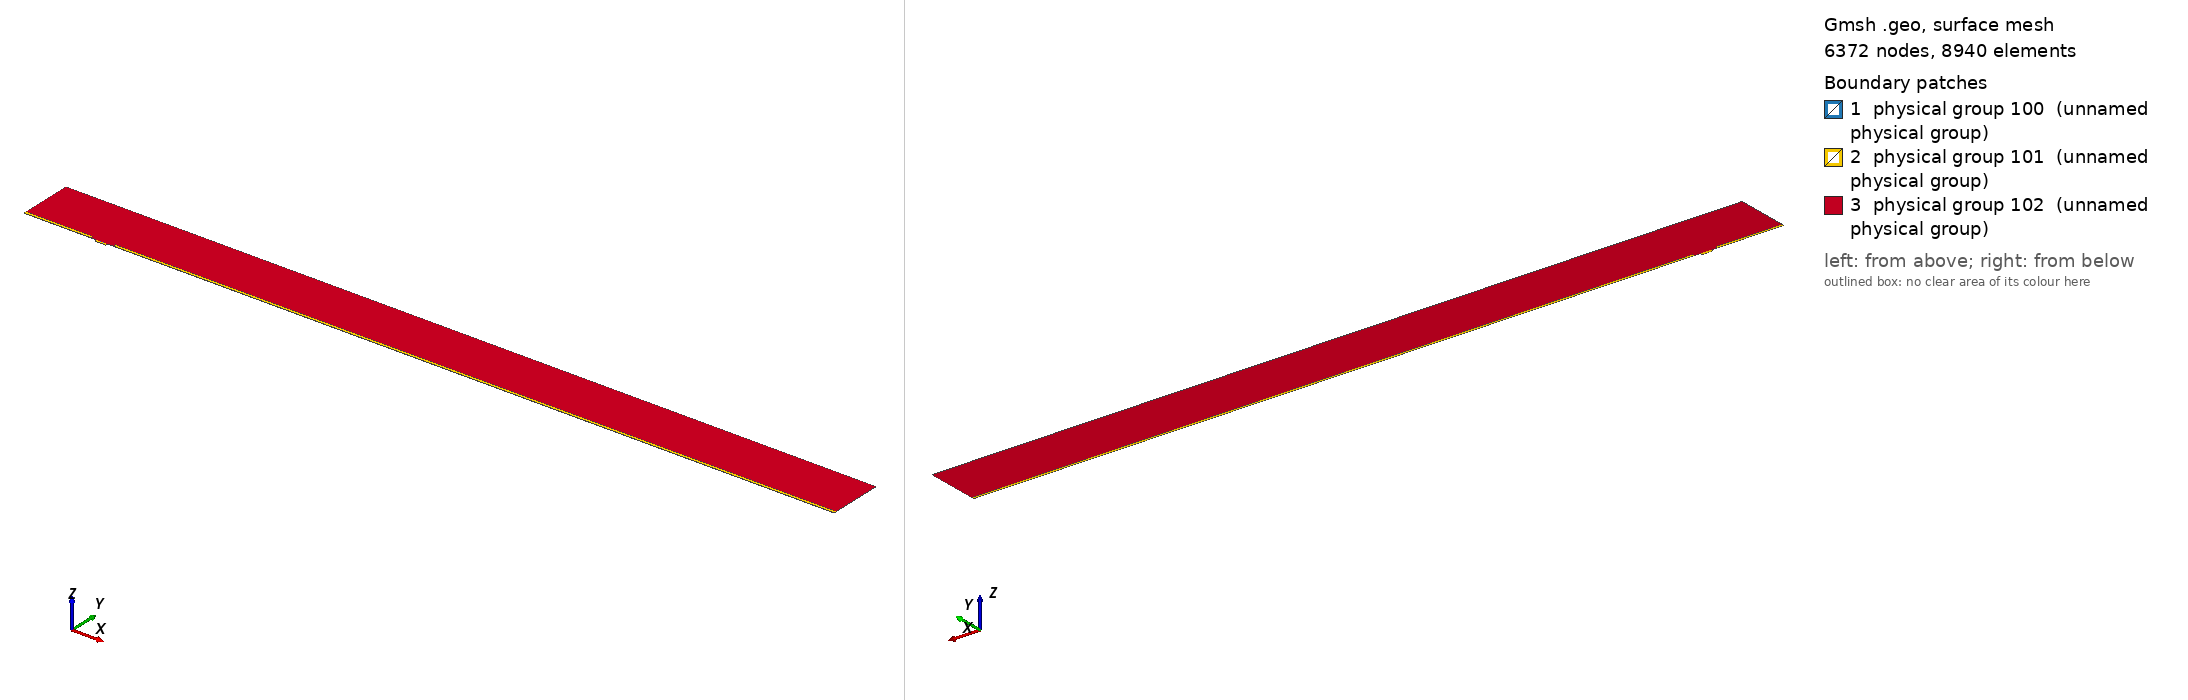

Gmsh geometry script, surface-meshed: 6372 nodes, 8940 surface elements. Boundary patches (legend numbers): 1 physical group 100 (unnamed physical group), 2 physical group 101 (unnamed physical group), 3 physical group 102 (unnamed physical group). Left view from above one corner, right view from below the opposite corner. Legend entries are the model's physical surfaces. The drawing asked Gmsh for element sizes between 1% and 20% of the model's largest extent; the script's own settings can give other sizes.

=== mesh.geo (drawn) ===
// Macro parameters
deltaStar = 1;
D = 3 * deltaStar; // depth of the gap 
W = 15 * deltaStar; // width of the gap
r = 8; // length of non-constant quads upstream and downstream of the gap
BL = 0.25 * deltaStar; // height of the second layer of quad elements
BL_upper = 3.5 * deltaStar; // height of the third layer of quad elements
x0 = 100 * deltaStar; // x distance from inflow to gap
lengthOutflow = 1000 * deltaStar; // length after the gap
x3 = W + lengthOutflow; // last point of the domain
height = 75 * deltaStar; // height of the triangular region
triagHeightRegion_inflow = height - BL - BL_upper; // height of the triangular region


// Micro parameters
dx = 0.05; // dx of square elements near the leading and trailing edge of the gap (most resolution-demanding points in the domain)
size_triag_v_top = 16; // size of the elements in the upper triangular region

// All the value below are between 0 and 1. =1  means the elements are all equal in size. Avoid using values very close to 1, because we dividing by log(p) in the formula.
p_in_v_right = 0.87; // densitiy concentration of elements inside the gap, vertically, near the right wall.
p_in_v_left = 0.8; // densitiy concentration of elements inside the gap, vertically, near the left wall.
p_in_h = 0.9; // densitiy concentration of elements inside the gap, horizontally. 

p_out_h = 0.5; // densitiy concentration of elements outside the gap, horizontally.
p_out_h_upper = 0.4; // densitiy concentration of elements outside the gap, horizontally on the upper layer of quads
p_out_v_inflow_dense = 0.8; // densitiy concentration of elements outside the gap, vertically, near the inflow and the gap
p_out_v_inflow_sparse = 0.99; // densitiy concentration of elements outside the gap, vertically, near the inflow and far from the gap
p_out_v_outflow_dense = 0.9; // densitiy concentration of elements outside the gap, vertically, near the outflow and the gap
p_out_v_outflow_sparse = 0.995; // densitiy concentration of elements outside the gap, vertically, near the outflow and far from the gap
p_triag_h_inflow = 0.8; // densitiy concentration of elements in the triangular region of the domain, horizontally.
p_triag_h_outflow = p_triag_h_inflow; // densitiy concentration of elements in the triangular region of the domain, horizontally.

enlarge_triag_inflow = 1.1; // heigher the value, larger the elements in the triangular region near the inflow
enlarge_triag_outflow = 1.1; // heigher the value, larger the elements in the triangular region near the outflow

// Automated parameters 
a_in_v_right = dx / (W / 2);
a_in_v_left = dx / (W / 2);
a_in_h = dx / (D / 2);
a_out_h = dx / BL;
a_out_v_inflow_dense = dx / r;
a_out_v_outflow_dense = dx / r;

// for the derivation of the formula, see file 20250123_gmshFormula.md in the docs folder
N_in_v_right = Ceil( Log (a_in_v_right / (1 - p_in_v_right + a_in_v_right * p_in_v_right)) / Log(p_in_v_right) );
N_in_v_left = Ceil( Log (a_in_v_left / (1 - p_in_v_left + a_in_v_left * p_in_v_left)) / Log(p_in_v_left) );
N_in_h = Ceil( Log (a_in_h / (1 - p_in_h + a_in_h * p_in_h)) / Log(p_in_h) );
N_out_h = Ceil( Log (a_out_h / (1 - p_out_h + a_out_h * p_out_h)) / Log(p_out_h) ) + 1; // + 1 is to correct the fact that the distance is too small to properly approximate the dx length
N_out_v_inflow_dense = Ceil( Log (a_out_v_inflow_dense / (1 - p_out_v_inflow_dense + a_out_v_inflow_dense * p_out_v_inflow_dense)) / Log(p_out_v_inflow_dense) );
N_out_v_outflow_dense = Ceil( Log (a_out_v_outflow_dense / (1 - p_out_v_outflow_dense + a_out_v_outflow_dense * p_out_v_outflow_dense)) / Log(p_out_v_outflow_dense) );

p_for_a_out_v_inflow_sparse_computation = p_out_v_inflow_dense;
p_for_a_out_v_outflow_sparse_computation = (p_out_v_outflow_dense + p_out_v_outflow_dense) / 2;
a_out_v_inflow_sparse = r / (x0 - r) * (1 - p_for_a_out_v_inflow_sparse_computation) / (1 - p_for_a_out_v_inflow_sparse_computation^(N_out_v_inflow_dense + 1));
a_out_v_outflow_sparse = r / (lengthOutflow - r) * (1 - p_for_a_out_v_outflow_sparse_computation) / (1 - p_for_a_out_v_outflow_sparse_computation^(N_out_v_outflow_dense + 1));

N_out_v_inflow_sparse = Ceil( Log(a_out_v_inflow_sparse / (1 - p_out_v_inflow_sparse + a_out_v_inflow_sparse * p_out_v_inflow_sparse)) / Log(p_out_v_inflow_sparse) );
N_out_v_outflow_sparse = Ceil( Log(a_out_v_outflow_sparse / (1 - p_out_v_outflow_sparse + a_out_v_outflow_sparse * p_out_v_outflow_sparse)) / Log(p_out_v_outflow_sparse) );


// second layer of quads
a_out_h_upper = (BL) / (BL_upper) * (1 - p_out_h) / (1 - p_out_h^(N_out_h + 1));
N_out_h_upper = Ceil( Log(a_out_h_upper / (1 - p_out_h_upper + a_out_h_upper * p_out_h_upper)) / Log(p_out_h_upper) );

// ---------------------------
// for triangular region
// ---------------------------
a_triag_h_inflow = (BL_upper) / (triagHeightRegion_inflow) * (1 - p_out_h_upper) / (1 - p_out_h_upper^(N_out_h_upper + 1));
a_triag_h_outflow = a_triag_h_inflow;
N_triag_v_top = Ceil( (x3 + x0) / size_triag_v_top ); // we assume p_triag_v = 1, otherwise the formula is different
N_triag_h_inflow = Ceil( Log(a_triag_h_inflow / (1 - p_triag_h_inflow + a_triag_h_inflow * p_triag_h_inflow)) / Log(p_triag_h_inflow) );
N_triag_h_outflow = Ceil( Log(a_triag_h_outflow / (1 - p_triag_h_outflow + a_triag_h_outflow * p_triag_h_outflow)) / Log(p_triag_h_outflow) );
N_triag_h_inflow = Ceil( N_triag_h_inflow / enlarge_triag_inflow );
N_triag_h_outflow = Ceil( N_triag_h_outflow / enlarge_triag_outflow );

Point(1) = {-x0, 0, 0};
Point(2) = {0,0,0};
Point(3) = {0,-D,0};
Point(4) = {W,-D,0};
Point(5) = {W,0,0};
Point(6) = {x3,0,0};
Point(8) = {x3,height,0};
Point(7) = {x3,BL,0};
Point(9) = {-x0,height,0};
Point(10) = {-x0,BL,0};
Point(11) = {0,BL,0};
Point(12) = {W,BL,0};
Point(13) = {W/2,0,0};
Point(14) = {W/2,BL,0};
Point(15) = {0,-D/2,0};
Point(16) = {W/2,-D,0};
Point(17) = {W,-D/2,0};
Point(18) = {-r,0,0};
Point(19) = {-r,BL,0};
Point(20) = {W + r,0,0};
Point(21) = {W + r,BL,0};
Point(22) = {-x0,BL+BL_upper,0};
Point(23) = {-r,BL+BL_upper,0};
Point(24) = {W + r,BL+BL_upper,0};
Point(25) = {x3,BL+BL_upper,0};

Line(1) = {1,18};
Line(2) = {2,15};
Line(3) = {3,16};
Line(4) = {4,17};
Line(5) = {5,20};
Line(6) = {6,7};
Line(7) = {7,25};
Line(8) = {8,9};
Line(9) = {9,22};
Line(10) = {10,19};
Line(11) = {10,1};
Line(12) = {11,14};
Line(13) = {12,21};
Line(14) = {2,13};
Line(15) = {15,3};
Line(16) = {16,4};
Line(17) = {17,5};
Line(18) = {13,5};
Line(19) = {14,12};
Line(20) = {18,2};
Line(21) = {20,6};
Line(22) = {21,7};
Line(23) = {19,11};
Line(24) = {22,10};
Line(25) = {25,8};
Line(26) = {25,24};
Line(27) = {22,23};
Line(28) = {23,19};
Line(29) = {24,21};

// outer quads
Curve Loop(1) = {5, 21, 6, -22, -13, -19, -12, -23, -10, 11, 1, 20, 14, 18};
Plane Surface(1) = {1};

// inside gap
Curve Loop(2) = {2, 15, 3, 16, 4, 17, -18, -14};
Plane Surface(2) = {2};

// triangular region
Curve Loop(3) = {23, 12, 19, 13, -29, -26, 25, 8, 9, 27, 28};
Plane Surface(3) = {3};

// 3rd layer of quads
Curve Loop(4) = {-24, 27, 28,-10};
Curve Loop(5) = {-29, -26, -7, -22};

Plane Surface(4) = {4};
Plane Surface(5) = {5};


// This defines the surfaces that will be meshed with quad elements
Transfinite Surface {1} = {1, 6, 7, 10};
Transfinite Surface {2} = {3, 4, 5, 2}; // number '2' must match the number '2' of plane surface
Transfinite Surface {4} = {19, 23, 22, 10};
Transfinite Surface {5} = {7, 25, 24, 21};

Transfinite Curve {18, 16, 19} = N_in_v_right Using Progression p_in_v_right;
Transfinite Curve {-14, -3, -12} = N_in_v_left Using Progression p_in_v_left;
Transfinite Curve {-2, 15, 17, -4} = N_in_h Using Progression p_in_h;

Transfinite Curve {11, -6} = N_out_h Using Progression p_out_h;
Transfinite Curve {24, 28, 29, -7} = N_out_h_upper Using Progression p_out_h_upper;
Transfinite Curve {10, 1, 27} = N_out_v_inflow_sparse Using Progression p_out_v_inflow_sparse;
Transfinite Curve {20, 23} = N_out_v_inflow_dense Using Progression p_out_v_inflow_dense;
Transfinite Curve {-21, -22, 26} = N_out_v_outflow_sparse Using Progression p_out_v_outflow_sparse;
Transfinite Curve {-5, -13} = N_out_v_outflow_dense Using Progression p_out_v_outflow_dense;

Recombine Surface {1, 2, 4, 5};

// for triangluar region
Transfinite Curve {8} = N_triag_v_top Using Progression 1;
Transfinite Curve {-25} = N_triag_h_outflow Using Progression p_triag_h_outflow;
Transfinite Curve {9} = N_triag_h_inflow Using Progression p_triag_h_inflow;


// defining boundary
Physical Curve(1) = {9,24,11}; // inlet
Physical Curve(2) = {7,25,6}; // outlet
Physical Curve(3) = {8}; // top
Physical Curve(4) = {1, 20, 2, 15, 3, 16, 4, 17, 5, 21}; // wall


Physical Surface(100) = {1};
Physical Surface(101) = {2, 4, 5};
Physical Surface(102) = {3};
